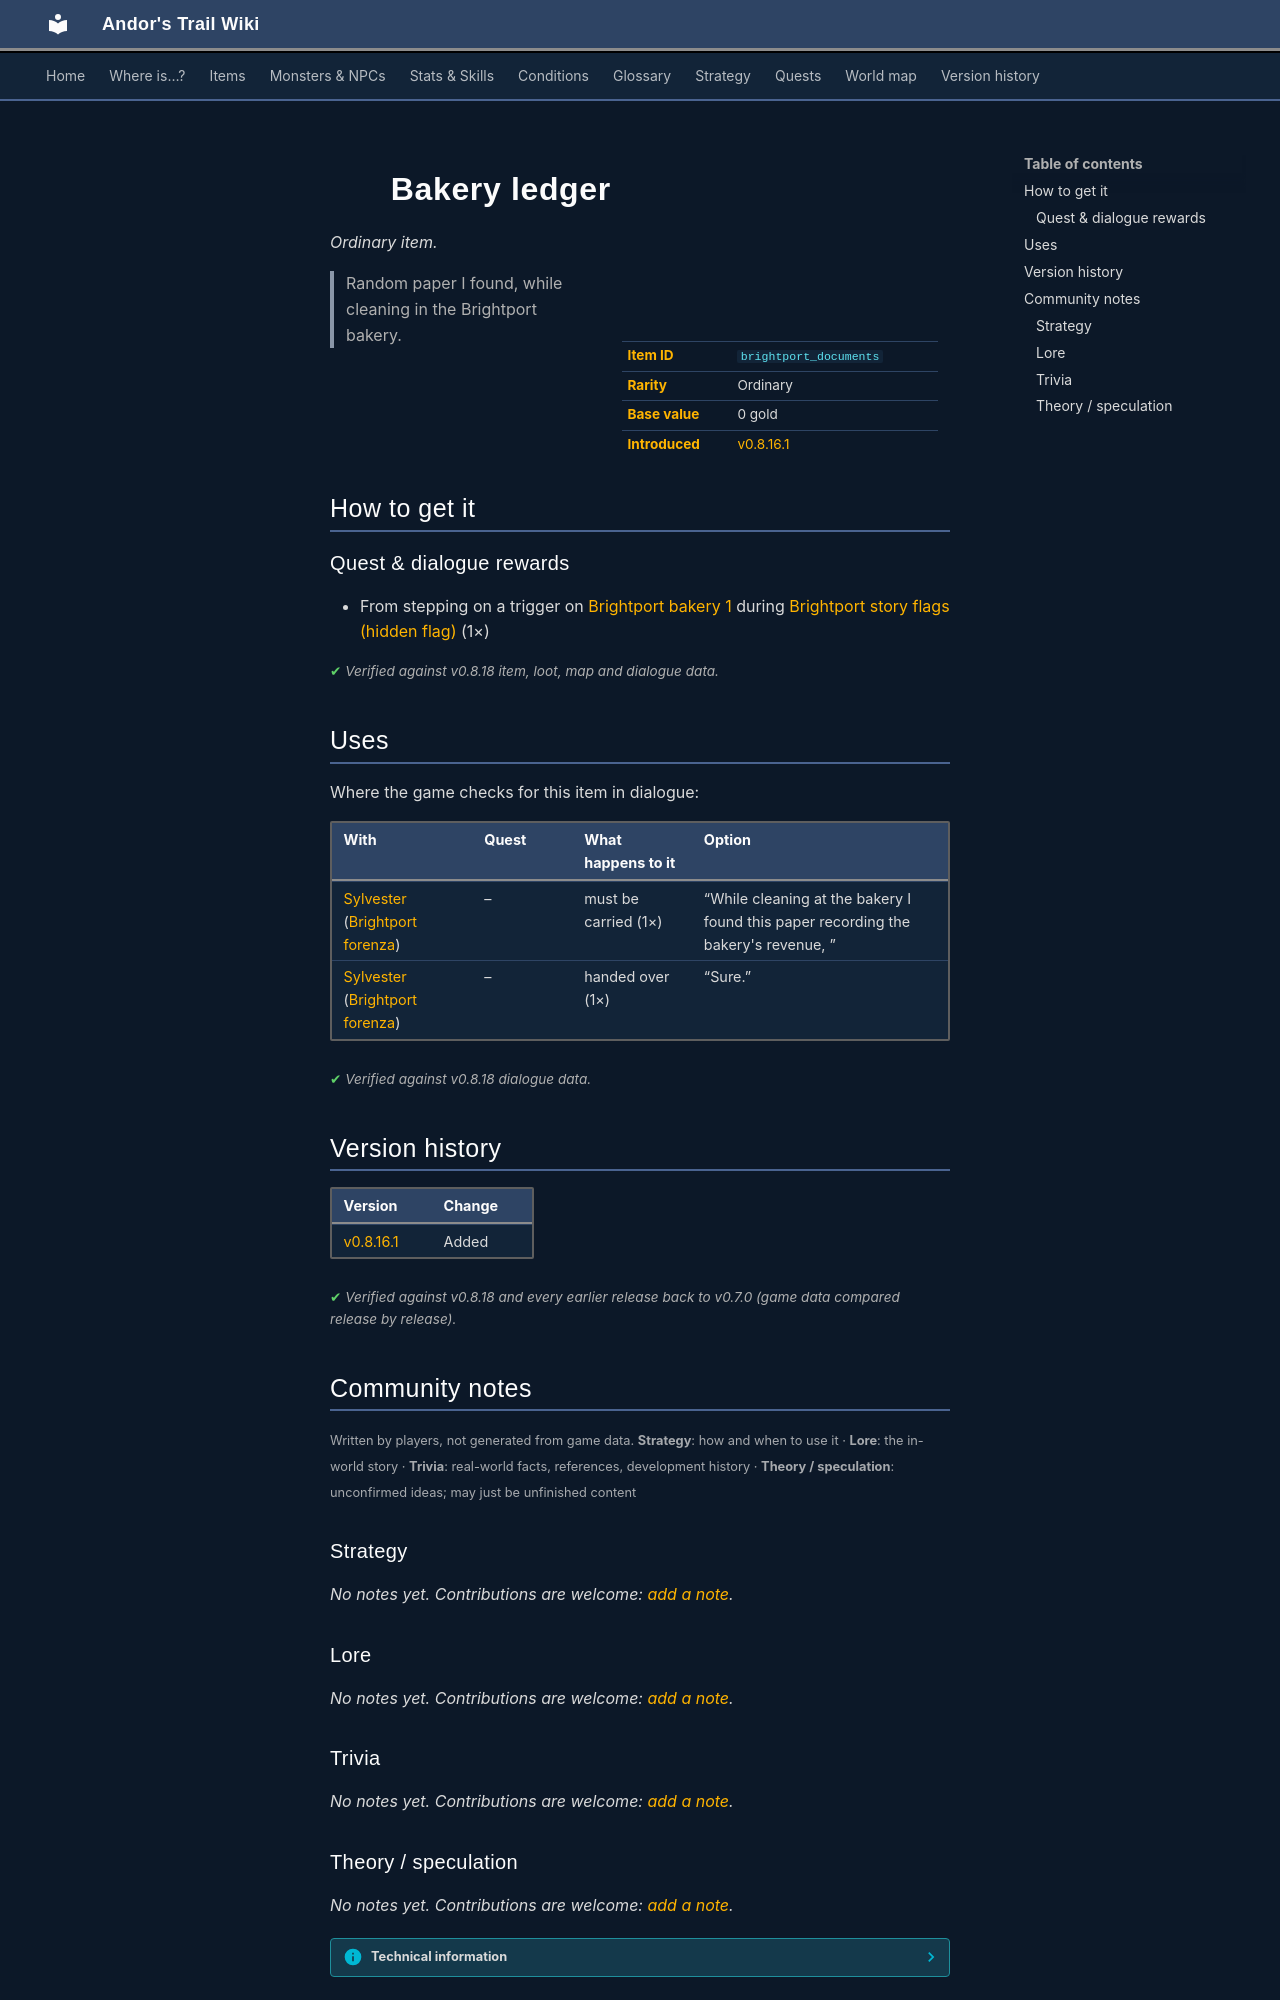

repository: asdfghjkl628/Andor-s-Trail-Wikiiii · page: items/brightport_documents/index.html · generator: mkdocs

---
description: "Bakery ledger is a ordinary item in Andor's Trail. How to get it: quests and dialogue. Random paper I found, while cleaning in the Brightport bakery."
---

# ![](../assets/icons/items/items_misc_3_60.png){ .sprite } Bakery ledger

*Ordinary item.*

<div class="infobox" markdown>

<p class="ib-img"><img class="sprite" src="../../assets/icons/items/items_misc_3_60.png" alt=""></p>

| | |
|---|---|
| **Item ID** | `brightport_documents` |
| **Rarity** | Ordinary |
| **Base value** | 0 gold |
| **Introduced** | [v0.8.16.1](../versions/0.8.16.1.md) |

</div>

> Random paper I found, while cleaning in the Brightport bakery.

## How to get it

### Quest & dialogue rewards

- From stepping on a trigger on [Brightport bakery 1](../maps/brightport_bakery1.md) during [Brightport story flags (hidden flag)](../quests/brightport_nondisplay.md#stage-243) (1×)


<p class="verified">Verified against v0.8.18 item, loot, map and dialogue data.</p>

## Uses

Where the game checks for this item in dialogue:

| With | Quest | What happens to it | Option |
|---|---|---|---|
| [Sylvester](../monsters/brightportforenza.md) ([Brightport forenza](../maps/brightport_forenza.md)) | – | must be carried (1×) | “While cleaning at the bakery I found this paper recording the bakery's revenue, ” |
| [Sylvester](../monsters/brightportforenza.md) ([Brightport forenza](../maps/brightport_forenza.md)) | – | handed over (1×) | “Sure.” |

<p class="verified">Verified against v0.8.18 dialogue data.</p>


## Version history

| Version | Change |
|---|---|
| [v0.8.16.1](../versions/0.8.16.1.md) | Added |

<p class="verified">Verified against v0.8.18 and every earlier release back to v0.7.0 (game data compared release by release).</p>


## Community notes

<small>Written by players, not generated from game data. **Strategy**: how and when to use it · **Lore**: the in-world story · **Trivia**: real-world facts, references, development history · **Theory / speculation**: unconfirmed ideas; may just be unfinished content</small>

### Strategy

*No notes yet. Contributions are welcome: [add a note](https://github.com/asdfghjkl628/Andor-s-Trail-Wikiiii/new/main/notes/items?filename=brightport_documents.md&value=%23%23%20Strategy%0A%0A%3C%21--%20how%20and%20when%20to%20use%20it%20--%3E%0A%0A%23%23%20Lore%0A%0A%3C%21--%20the%20in-world%20story%20--%3E%0A%0A%23%23%20Trivia%0A%0A%3C%21--%20real-world%20facts%2C%20references%2C%20development%20history%20--%3E%0A%0A%23%23%20Theory%20/%20speculation%0A%0A%3C%21--%20unconfirmed%20ideas%3B%20may%20just%20be%20unfinished%20content%20--%3E%0A).*

### Lore

*No notes yet. Contributions are welcome: [add a note](https://github.com/asdfghjkl628/Andor-s-Trail-Wikiiii/new/main/notes/items?filename=brightport_documents.md&value=%23%23%20Strategy%0A%0A%3C%21--%20how%20and%20when%20to%20use%20it%20--%3E%0A%0A%23%23%20Lore%0A%0A%3C%21--%20the%20in-world%20story%20--%3E%0A%0A%23%23%20Trivia%0A%0A%3C%21--%20real-world%20facts%2C%20references%2C%20development%20history%20--%3E%0A%0A%23%23%20Theory%20/%20speculation%0A%0A%3C%21--%20unconfirmed%20ideas%3B%20may%20just%20be%20unfinished%20content%20--%3E%0A).*

### Trivia

*No notes yet. Contributions are welcome: [add a note](https://github.com/asdfghjkl628/Andor-s-Trail-Wikiiii/new/main/notes/items?filename=brightport_documents.md&value=%23%23%20Strategy%0A%0A%3C%21--%20how%20and%20when%20to%20use%20it%20--%3E%0A%0A%23%23%20Lore%0A%0A%3C%21--%20the%20in-world%20story%20--%3E%0A%0A%23%23%20Trivia%0A%0A%3C%21--%20real-world%20facts%2C%20references%2C%20development%20history%20--%3E%0A%0A%23%23%20Theory%20/%20speculation%0A%0A%3C%21--%20unconfirmed%20ideas%3B%20may%20just%20be%20unfinished%20content%20--%3E%0A).*
